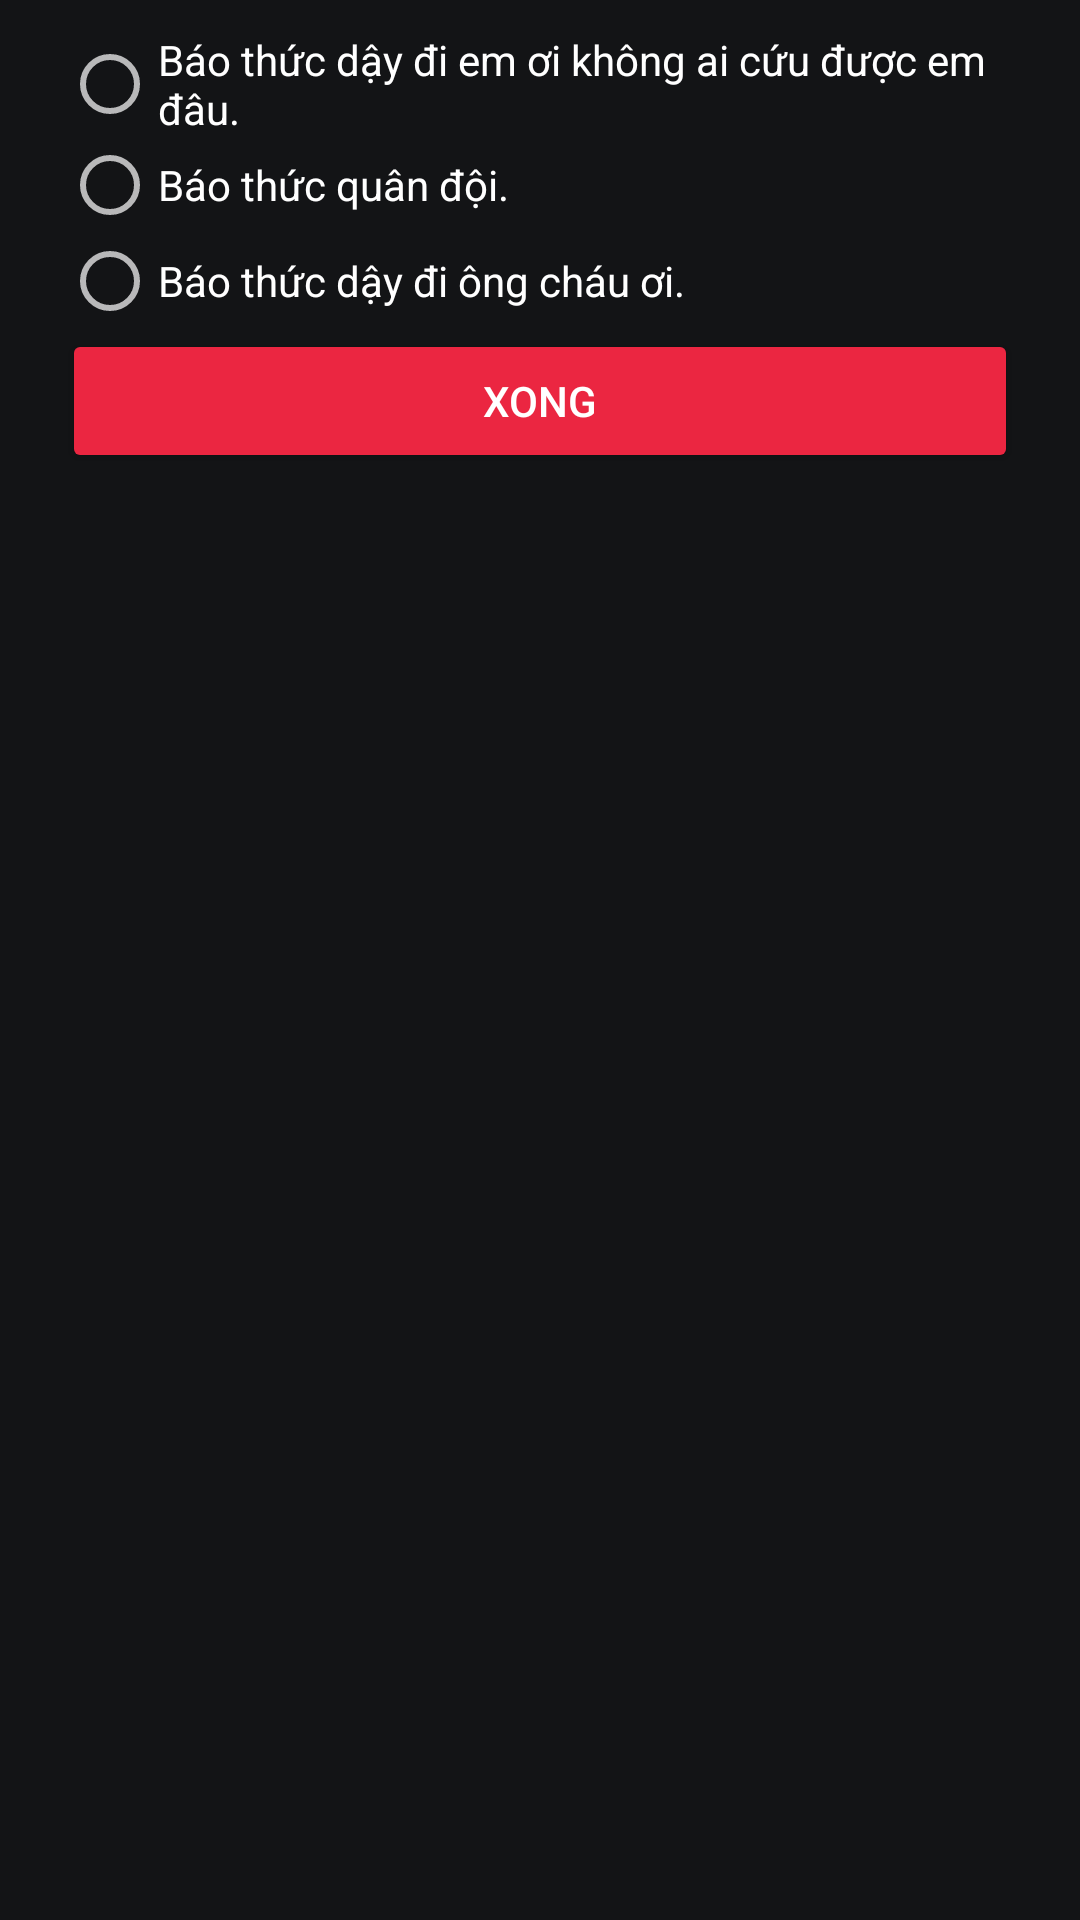

Produce the Android XML layout that renders to this screen, including the resource entries it uses.
<!-- AndroidManifest.xml: application theme Theme.Design.NoActionBar -->
<!-- res/layout/sound_choosing_fragment.xml -->
<?xml version="1.0" encoding="utf-8"?>
<LinearLayout xmlns:android="http://schemas.android.com/apk/res/android"
    xmlns:app="http://schemas.android.com/apk/res-auto"
    android:layout_width="match_parent"
    android:layout_height="wrap_content"
    android:layout_gravity="bottom"
    android:background="@color/background"
    android:orientation="vertical"
    android:paddingHorizontal="10pt"
    android:paddingVertical="5pt">
    <RadioGroup
        android:layout_width="match_parent"
        android:layout_height="wrap_content">
        <RadioButton
            android:id="@+id/sound1"
            android:layout_width="wrap_content"
            android:layout_height="wrap_content"
            android:text="Báo thức dậy đi em ơi không ai cứu được em đâu."
            android:focusedByDefault="true"
            android:textColor="@color/white"
            app:layout_constraintLeft_toLeftOf="parent"
            app:layout_constraintTop_toTopOf="parent" />
        <RadioButton
            android:id="@+id/sound2"
            android:layout_width="wrap_content"
            android:layout_height="wrap_content"
            android:text="Báo thức quân đội."
            android:textColor="@color/white"
            app:layout_constraintLeft_toLeftOf="parent"
            app:layout_constraintTop_toTopOf="parent" />
        <RadioButton
            android:id="@+id/sound3"
            android:layout_width="wrap_content"
            android:layout_height="wrap_content"
            android:text="Báo thức dậy đi ông cháu ơi."
            android:textColor="@color/white"
            app:layout_constraintLeft_toLeftOf="parent"
            app:layout_constraintTop_toTopOf="parent" />
        <Button
            android:id="@+id/saveButton"
            android:layout_width="match_parent"
            android:layout_height="wrap_content"
            android:backgroundTint="@color/custom_button"
            android:text="Xong" />
    </RadioGroup>
</LinearLayout>
<!-- resources referenced by this layout -->
<resources>
  <color name="background">#131416</color>
  <color name="custom_button">#EB2641</color>
  <color name="white">#FFFFFFFF</color>
</resources>
